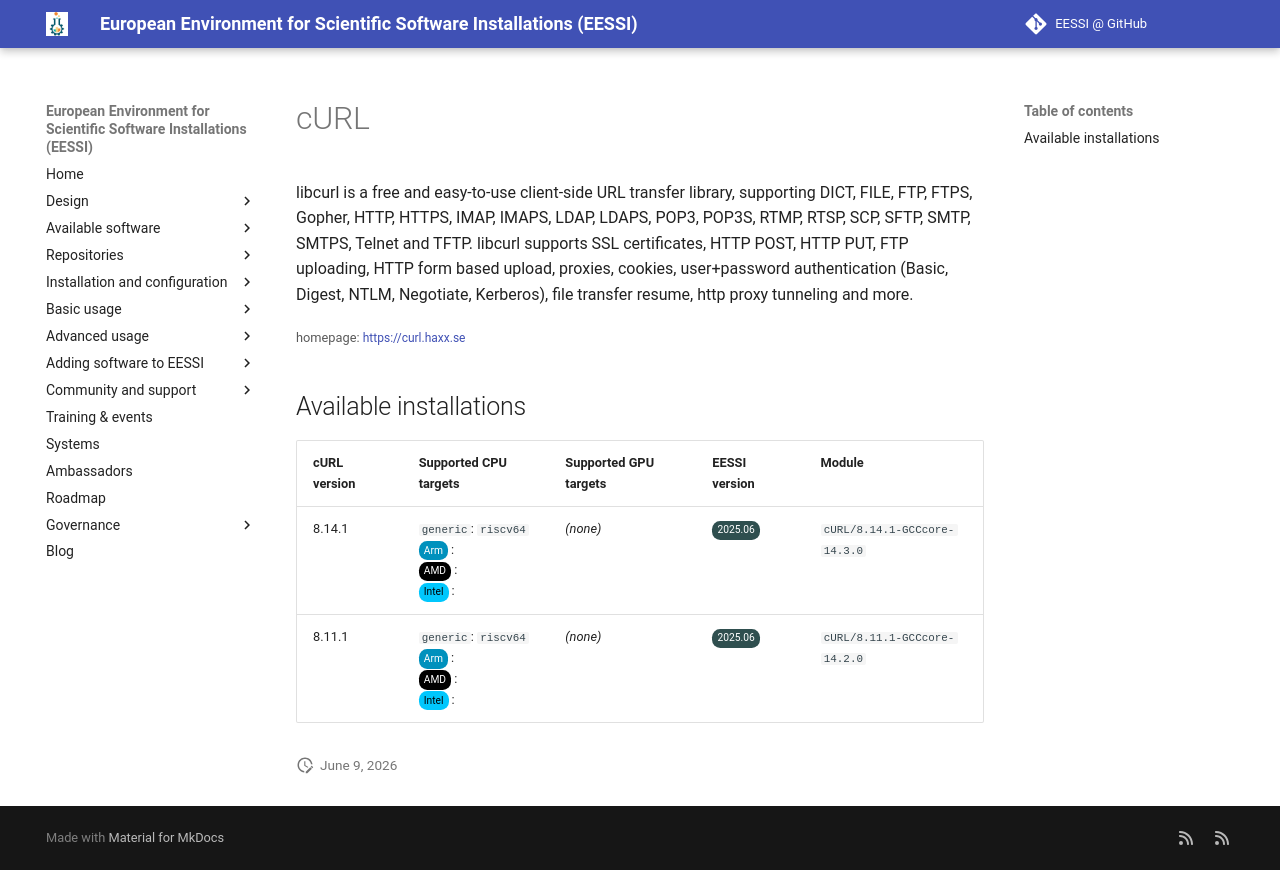

repository: EESSI/docs · page: available_software_riscv/detail/cURL/index.html · generator: mkdocs

---
json_ld:
  '@context': https://schema.org
  '@type': SoftwareApplication
  applicationCategory: DeveloperApplication
  description: "\n libcurl is a free and easy-to-use client-side URL transfer library,\n\
    \ supporting DICT, FILE, FTP, FTPS, Gopher, HTTP, HTTPS, IMAP, IMAPS, LDAP,\n\
    \ LDAPS, POP3, POP3S, RTMP, RTSP, SCP, SFTP, SMTP, SMTPS, Telnet and TFTP.\n libcurl\
    \ supports SSL certificates, HTTP POST, HTTP PUT, FTP uploading, HTTP\n form based\
    \ upload, proxies, cookies, user+password authentication (Basic,\n Digest, NTLM,\
    \ Negotiate, Kerberos), file transfer resume, http proxy tunneling\n and more.\n"
  license: Not confirmed
  name: cURL
  offers:
    '@type': Offer
    price: 0
  operatingSystem: LINUX
  review:
    '@type': Review
    author:
      '@type': Organization
      name: EESSI
    reviewBody: Application has been successfully made available on all architectures
      supported by EESSI
    reviewRating:
      '@type': Rating
      ratingValue: 5
  softwareRequirements: See https://www.eessi.io/docs/ for how to make EESSI available
    on your system
  softwareVersion: '[''8.14.1'', ''8.11.1'']'
  url: https://curl.haxx.se
---
# cURL



 libcurl is a free and easy-to-use client-side URL transfer library,
 supporting DICT, FILE, FTP, FTPS, Gopher, HTTP, HTTPS, IMAP, IMAPS, LDAP,
 LDAPS, POP3, POP3S, RTMP, RTSP, SCP, SFTP, SMTP, SMTPS, Telnet and TFTP.
 libcurl supports SSL certificates, HTTP POST, HTTP PUT, FTP uploading, HTTP
 form based upload, proxies, cookies, user+password authentication (Basic,
 Digest, NTLM, Negotiate, Kerberos), file transfer resume, http proxy tunneling
 and more.


<small>homepage: </small><span class="software-link">[https://curl.haxx.se](https://curl.haxx.se)</span>

## Available installations


|cURL version|Supported CPU targets|Supported GPU targets|EESSI version|Module|
| --- | --- | --- | --- | --- |
|8.14.1|`generic`: `riscv64`<br/><span class="software-cpu-arm">Arm</span>: <br/><span class="software-cpu-amd">AMD</span>: <br/><span class="software-cpu-intel">Intel</span>: <br/>|*(none)*|<span class="software-eessi-version-202506">2025.06</span>|`cURL/8.14.1-GCCcore-14.3.0`|
|8.11.1|`generic`: `riscv64`<br/><span class="software-cpu-arm">Arm</span>: <br/><span class="software-cpu-amd">AMD</span>: <br/><span class="software-cpu-intel">Intel</span>: <br/>|*(none)*|<span class="software-eessi-version-202506">2025.06</span>|`cURL/8.11.1-GCCcore-14.2.0`|
